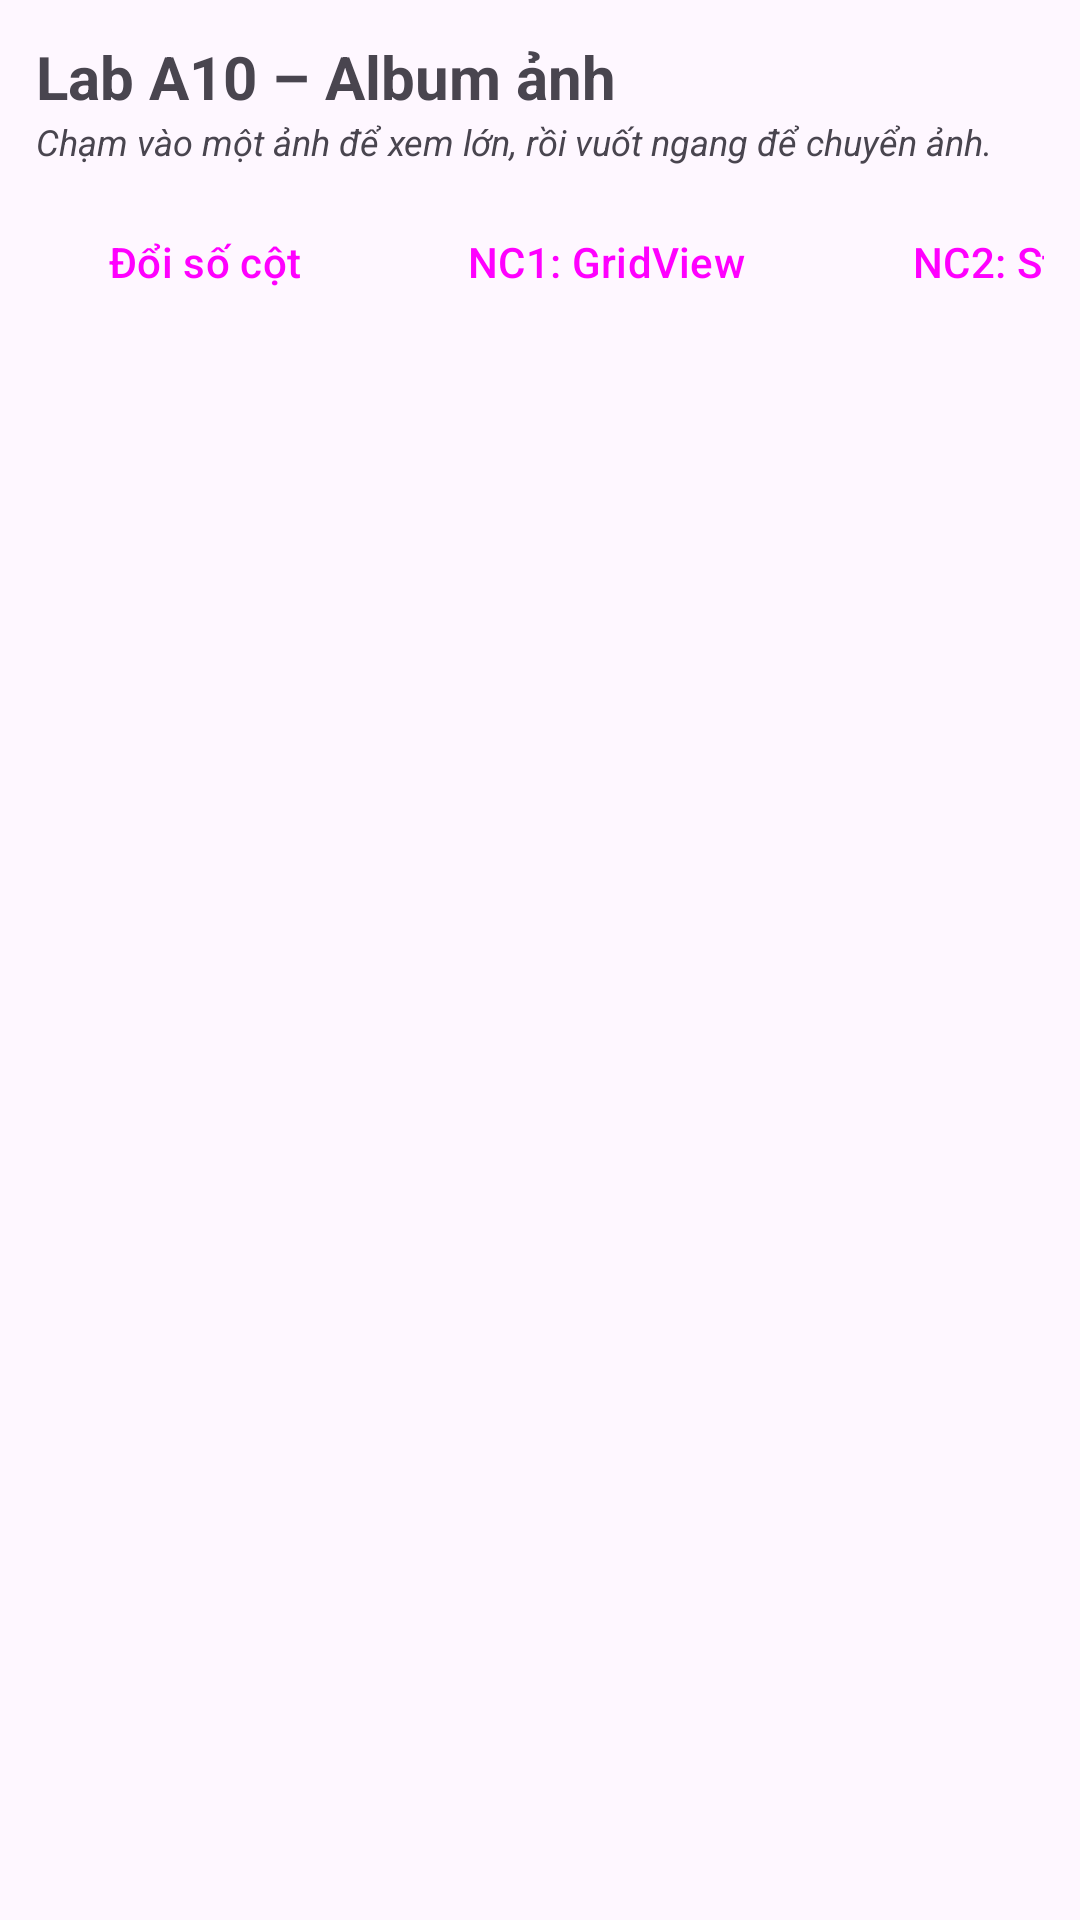

Produce the Android XML layout that renders to this screen, including the resource entries it uses.
<!-- AndroidManifest.xml: application theme Theme.A10_241A010473 -->
<!-- res/layout/activity_main.xml -->
<?xml version="1.0" encoding="utf-8"?>
<LinearLayout xmlns:android="http://schemas.android.com/apk/res/android"
    android:id="@+id/main"
    android:layout_width="match_parent"
    android:layout_height="match_parent"
    android:orientation="vertical"
    android:padding="12dp">

    <TextView
        android:layout_width="wrap_content"
        android:layout_height="wrap_content"
        android:text="@string/title"
        android:textSize="20sp"
        android:textStyle="bold" />

    <TextView
        android:layout_width="wrap_content"
        android:layout_height="wrap_content"
        android:text="@string/huong_dan"
        android:textSize="12sp"
        android:textStyle="italic" />

    <HorizontalScrollView
        android:layout_width="match_parent"
        android:layout_height="wrap_content"
        android:layout_marginTop="8dp"
        android:scrollbars="none">

        <LinearLayout
            android:layout_width="wrap_content"
            android:layout_height="wrap_content"
            android:orientation="horizontal">

            <Button
                android:id="@+id/btnDoiCot"
                style="?attr/materialButtonOutlinedStyle"
                android:layout_width="wrap_content"
                android:layout_height="wrap_content"
                android:text="@string/doi_cot" />

            <Button
                android:id="@+id/btnNC1"
                style="?attr/materialButtonOutlinedStyle"
                android:layout_width="wrap_content"
                android:layout_height="wrap_content"
                android:layout_marginStart="8dp"
                android:text="NC1: GridView" />

            <Button
                android:id="@+id/btnNC2"
                style="?attr/materialButtonOutlinedStyle"
                android:layout_width="wrap_content"
                android:layout_height="wrap_content"
                android:layout_marginStart="8dp"
                android:text="NC2: Staggered" />
        </LinearLayout>
    </HorizontalScrollView>

    <androidx.recyclerview.widget.RecyclerView
        android:id="@+id/rvAnh"
        android:layout_width="match_parent"
        android:layout_height="0dp"
        android:layout_marginTop="8dp"
        android:layout_weight="1"
        android:clipToPadding="false"
        android:padding="4dp" />
</LinearLayout>
<!-- resources referenced by this layout -->
<resources>
  <string name="doi_cot">Đổi số cột</string>
  <string name="huong_dan">Chạm vào một ảnh để xem lớn, rồi vuốt ngang để chuyển ảnh.</string>
  <string name="title">Lab A10 – Album ảnh</string>
  <style name="Theme.A10_241A010473" parent="Base.Theme.A10_241A010473" />
  <style name="Base.Theme.A10_241A010473" parent="Theme.Material3.DayNight.NoActionBar">
          
          
      </style>
</resources>
